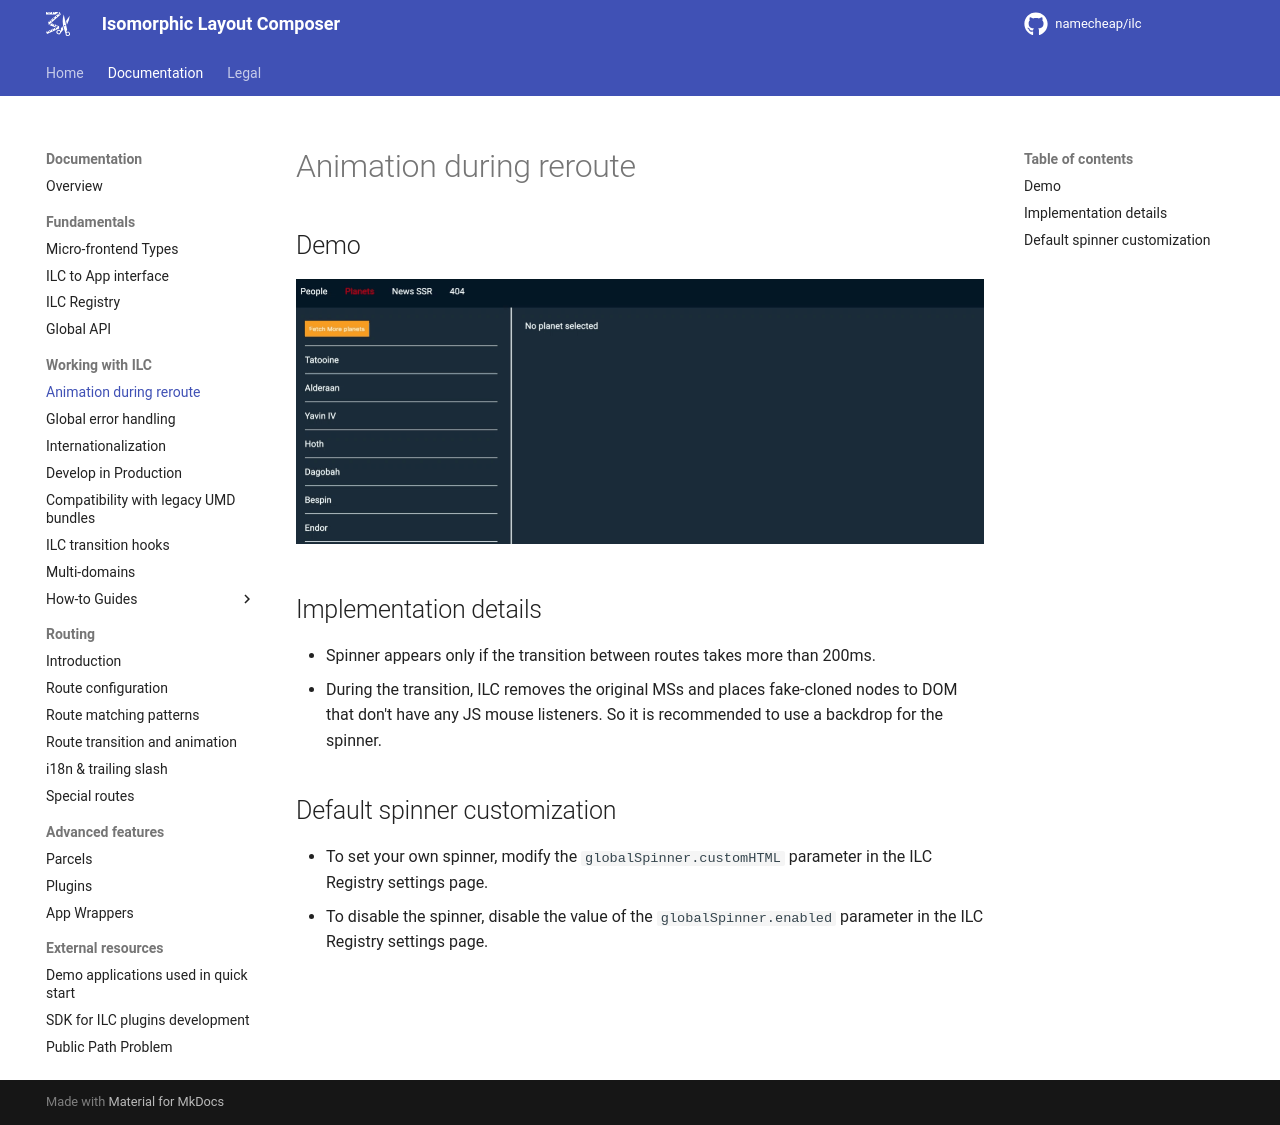

repository: namecheap/ilc · page: docs/animation_during_reroute/index.html · generator: mkdocs

# Animation during reroute

## Demo

![Animation during reroute](./assets/demoSpinner.gif)

## Implementation details

- Spinner appears only if the transition between routes takes more than 200ms.
- During the transition, ILC removes the original MSs and places fake-cloned nodes to DOM that don't have any JS mouse listeners. So it is recommended to use a backdrop for the spinner.

## Default spinner customization

* To set your own spinner, modify the `globalSpinner.customHTML` parameter in the ILC Registry settings page.
* To disable the spinner, disable the value of the `globalSpinner.enabled` parameter in the ILC Registry settings page.
